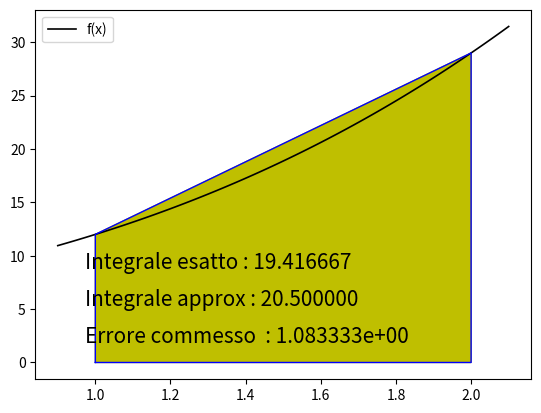

Recreate this plot in Python.
# -*- coding: utf-8 -*-
"""
Created on Tue Jan 20 17:42:37 2015

[redacted]
"""
from math import *
import numpy as np
import matplotlib.pyplot as plt

# Definizione funzione da integrare
def f(x):
    y = x**3 + 2*x**2 + 4*x + 5
    return y

# Definizione della primitiva
def F(x):
    y = 1/4*x**4 + 2/3*x**3 + 2*x**2 + 5*x
    return y


# Integrazione di una funzione mediante la formula del trapezio

# Definizione dell'intervallo di integrazione
a = 1;
b = 2;

# Calcolo formula del trapezio
fa = f(a); 
fb = f(b)

T = (fa + fb)*(b-a)/2

# Calcolo integrale mediante primitiva
Fa = F(a) ; Fb = F(b)
I = Fb - Fa

# Calcolo dell'errore
Errore = abs(I-T)

# Visualizzazione dei risultati
print('\n\nIntervallo [%f %f] ' % (a,b))
print('Integrale esatto : %f ' % I)
print('Integrale approx : %f ' % T)
print('Errore commesso  : %e\n ' % Errore)

# Visualizzazione grafica dei risultati
x = np.linspace(a-0.1,b+0.1,100)
y = [f(xx) for xx in x]
fig = plt.figure(1)
ax = fig.add_subplot(111)
plt.plot(x,y,'k-',linewidth=1.2,label='f(x)')
plt.plot([a,a,b,b,a],[0,fa,fb,0,0],'b-', linewidth=1.0)
plt.fill([a,a,b,b,a],[0,fa,fb,0,0],color='y')
stringa = 'Integrale esatto : %f ' % I
plt.text(0.1,0.3,stringa,fontsize=15,transform=ax.transAxes)
stringa = 'Integrale approx : %f ' % T
plt.text(0.1,0.2,stringa,fontsize=15,transform=ax.transAxes)
stringa = 'Errore commesso  : %e ' % Errore
plt.text(0.1,0.1,stringa,fontsize=15,transform=ax.transAxes)
plt.legend(loc=2)
plt.show()